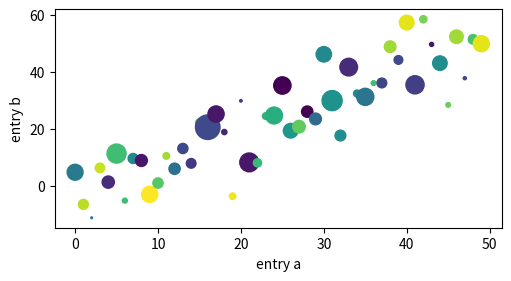
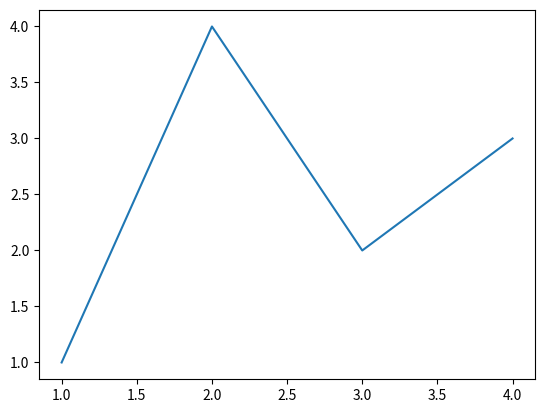
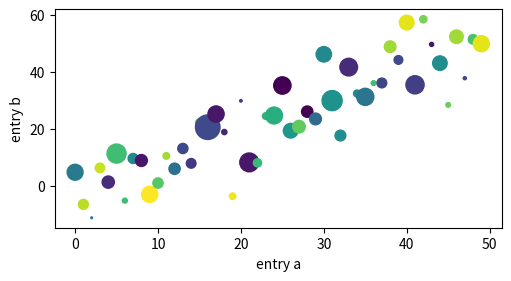
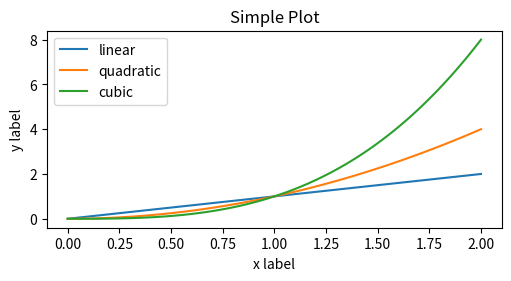
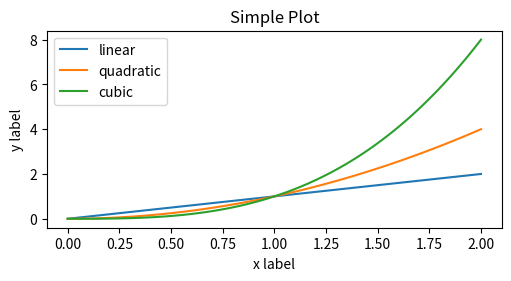
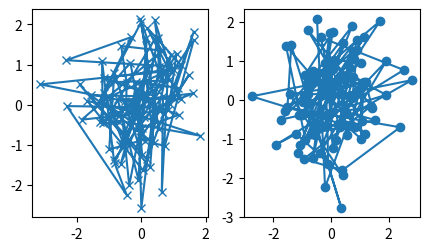
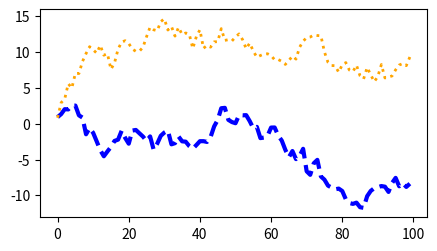
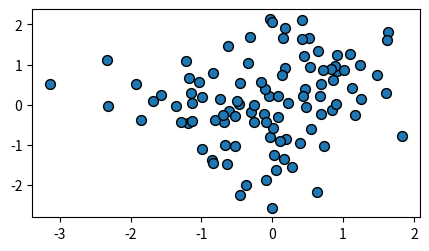
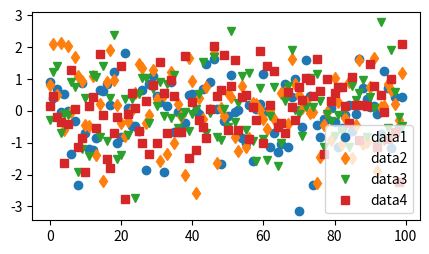
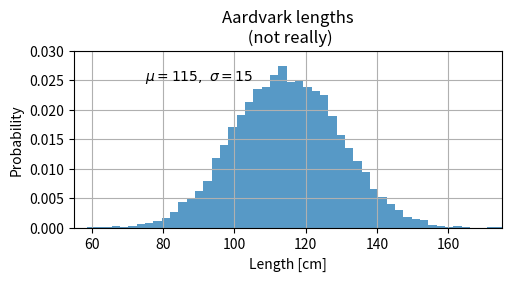
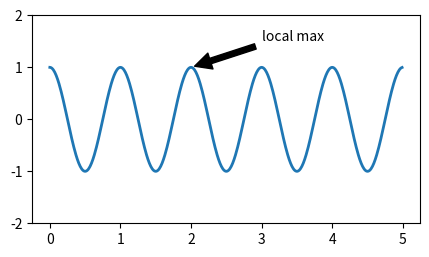
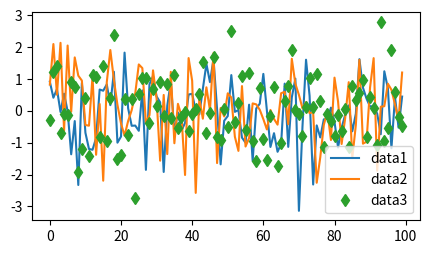
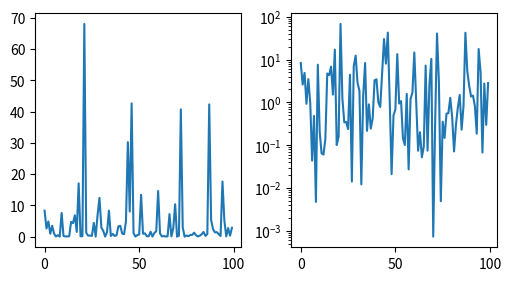

Python code for these plots, in order:
import matplotlib as mpl
import matplotlib.pyplot as plt
import numpy as np

# fig, ax = plt.subplots()  # Create a figure containing a single axes.
# ax.plot([1, 2, 3, 4], [1, 4, 2, 3]);  # Plot some data on the axes.
# plt.show()

## Create a new figure
fig = plt.figure()  # an empty figure with no Axes
fig, ax = plt.subplots()  # a figure with a single Axes
fig, axs = plt.subplots(2, 1)  # a figure with a 2x2 grid of Axes
plt.show()

# Plotting functions expect numpy.array, numpy.ma.masked_array, or objects that can be passed to numpy.asarray as input
# Converting numpy.matrix top numpy.array
b = np.matrix([[1, 2], [3, 4]])
b_asarray = np.asarray(b)


np.random.seed(19680801)  # seed the random number generator.
data = {'a': np.arange(50),
        'c': np.random.randint(0, 50, 50),
        'd': np.random.randn(50)}
data['b'] = data['a'] + 10 * np.random.randn(50)
data['d'] = np.abs(data['d']) * 100

fig, ax = plt.subplots(figsize=(5, 2.7), layout='constrained')
ax.scatter('a', 'b', c='c', s='d', data=data)
ax.set_xlabel('entry a')
ax.set_ylabel('entry b');



"""
*****************
Quick start guide
*****************

This tutorial covers some basic usage patterns and best practices to
help you get started with Matplotlib.

.. redirect-from:: /tutorials/introductory/usage

"""

# sphinx_gallery_thumbnail_number = 3
import matplotlib as mpl
import matplotlib.pyplot as plt
import numpy as np

##############################################################################
#
# A simple example
# ================
#
# Matplotlib graphs your data on `.Figure`\s (e.g., windows, Jupyter
# widgets, etc.), each of which can contain one or more `~.axes.Axes`, an
# area where points can be specified in terms of x-y coordinates (or theta-r
# in a polar plot, x-y-z in a 3D plot, etc).  The simplest way of
# creating a Figure with an Axes is using `.pyplot.subplots`. We can then use
# `.Axes.plot` to draw some data on the Axes:

fig, ax = plt.subplots()  # Create a figure containing a single axes.
ax.plot([1, 2, 3, 4], [1, 4, 2, 3]);  # Plot some data on the axes.

###############################################################################
# .. _figure_parts:
#
# Parts of a Figure
# =================
#
# Here are the components of a Matplotlib Figure.
#
# .. image:: ../../_static/anatomy.png
#
# :class:`~matplotlib.figure.Figure`
# ----------------------------------
#
# The **whole** figure.  The Figure keeps
# track of all the child :class:`~matplotlib.axes.Axes`, a group of
# 'special' Artists (titles, figure legends, colorbars, etc), and
# even nested subfigures.
#
# The easiest way to create a new Figure is with pyplot::
#
#    fig = plt.figure()  # an empty figure with no Axes
#    fig, ax = plt.subplots()  # a figure with a single Axes
#    fig, axs = plt.subplots(2, 2)  # a figure with a 2x2 grid of Axes
#
# It is often convenient to create the Axes together with the Figure, but you
# can also manually add Axes later on.  Note that many
# :doc:`Matplotlib backends </users/<user>/backends>` support zooming and
# panning on figure windows.
#
# :class:`~matplotlib.axes.Axes`
# ------------------------------
#
# An Axes is an Artist attached to a Figure that contains a region for
# plotting data, and usually includes two (or three in the case of 3D)
# :class:`~matplotlib.axis.Axis` objects (be aware of the difference
# between **Axes** and **Axis**) that provide ticks and tick labels to
# provide scales for the data in the Axes. Each :class:`~.axes.Axes` also
# has a title
# (set via :meth:`~matplotlib.axes.Axes.set_title`), an x-label (set via
# :meth:`~matplotlib.axes.Axes.set_xlabel`), and a y-label set via
# :meth:`~matplotlib.axes.Axes.set_ylabel`).
#
# The :class:`~.axes.Axes` class and its member functions are the primary
# entry point to working with the OOP interface, and have most of the
# plotting methods defined on them (e.g. ``ax.plot()``, shown above, uses
# the `~.Axes.plot` method)
#
# :class:`~matplotlib.axis.Axis`
# ------------------------------
#
# These objects set the scale and limits and generate ticks (the marks
# on the Axis) and ticklabels (strings labeling the ticks).  The location
# of the ticks is determined by a `~matplotlib.ticker.Locator` object and the
# ticklabel strings are formatted by a `~matplotlib.ticker.Formatter`.  The
# combination of the correct `.Locator` and `.Formatter` gives very fine
# control over the tick locations and labels.
#
# :class:`~matplotlib.artist.Artist`
# ----------------------------------
#
# Basically, everything visible on the Figure is an Artist (even
# `.Figure`, `Axes <.axes.Axes>`, and `~.axis.Axis` objects).  This includes
# `.Text` objects, `.Line2D` objects, :mod:`.collections` objects, `.Patch`
# objects, etc. When the Figure is rendered, all of the
# Artists are drawn to the **canvas**.  Most Artists are tied to an Axes; such
# an Artist cannot be shared by multiple Axes, or moved from one to another.
#
# .. _input_types:
#
# Types of inputs to plotting functions
# =====================================
#
# Plotting functions expect `numpy.array` or `numpy.ma.masked_array` as
# input, or objects that can be passed to `numpy.asarray`.
# Classes that are similar to arrays ('array-like') such as `pandas`
# data objects and `numpy.matrix` may not work as intended.  Common convention
# is to convert these to `numpy.array` objects prior to plotting.
# For example, to convert a `numpy.matrix` ::
#
#   b = np.matrix([[1, 2], [3, 4]])
#   b_asarray = np.asarray(b)
#
# Most methods will also parse an addressable object like a *dict*, a
# `numpy.recarray`, or a `pandas.DataFrame`.  Matplotlib allows you provide
# the ``data`` keyword argument and generate plots passing the strings
# corresponding to the *x* and *y* variables.
np.random.seed(19680801)  # seed the random number generator.
data = {'a': np.arange(50),
        'c': np.random.randint(0, 50, 50),
        'd': np.random.randn(50)}
data['b'] = data['a'] + 10 * np.random.randn(50)
data['d'] = np.abs(data['d']) * 100

fig, ax = plt.subplots(figsize=(5, 2.7), layout='constrained')
ax.scatter('a', 'b', c='c', s='d', data=data)
ax.set_xlabel('entry a')
ax.set_ylabel('entry b');

##############################################################################
# .. _coding_styles:
#
# Coding styles
# =============
#
# The explicit and the implicit interfaces
# ----------------------------------------
#
# As noted above, there are essentially two ways to use Matplotlib:
#
# - Explicitly create Figures and Axes, and call methods on them (the
#   "object-oriented (OO) style").
# - Rely on pyplot to implicitly create and manage the Figures and Axes, and
#   use pyplot functions for plotting.
#
# See :ref:`api_interfaces` for an explanation of the tradeoffs between the
# implicit and explicit interfaces.
#
# So one can use the OO-style

x = np.linspace(0, 2, 100)  # Sample data.

# Note that even in the OO-style, we use `.pyplot.figure` to create the Figure.
fig, ax = plt.subplots(figsize=(5, 2.7), layout='constrained')
ax.plot(x, x, label='linear')  # Plot some data on the axes.
ax.plot(x, x**2, label='quadratic')  # Plot more data on the axes...
ax.plot(x, x**3, label='cubic')  # ... and some more.
ax.set_xlabel('x label')  # Add an x-label to the axes.
ax.set_ylabel('y label')  # Add a y-label to the axes.
ax.set_title("Simple Plot")  # Add a title to the axes.
ax.legend();  # Add a legend.

###############################################################################
# or the pyplot-style:

x = np.linspace(0, 2, 100)  # Sample data.

plt.figure(figsize=(5, 2.7), layout='constrained')
plt.plot(x, x, label='linear')  # Plot some data on the (implicit) axes.
plt.plot(x, x**2, label='quadratic')  # etc.
plt.plot(x, x**3, label='cubic')
plt.xlabel('x label')
plt.ylabel('y label')
plt.title("Simple Plot")
plt.legend();

###############################################################################
# (In addition, there is a third approach, for the case when embedding
# Matplotlib in a GUI application, which completely drops pyplot, even for
# figure creation. See the corresponding section in the gallery for more info:
# :ref:`user_interfaces`.)
#
# Matplotlib's documentation and examples use both the OO and the pyplot
# styles. In general, we suggest using the OO style, particularly for
# complicated plots, and functions and scripts that are intended to be reused
# as part of a larger project. However, the pyplot style can be very convenient
# for quick interactive work.
#
# .. note::
#
#    You may find older examples that use the ``pylab`` interface,
#    via ``from pylab import *``. This approach is strongly deprecated.
#
# Making a helper functions
# -------------------------
#
# If you need to make the same plots over and over again with different data
# sets, or want to easily wrap Matplotlib methods, use the recommended
# signature function below.


def my_plotter(ax, data1, data2, param_dict):
    """
    A helper function to make a graph.
    """
    out = ax.plot(data1, data2, **param_dict)
    return out

###############################################################################
# which you would then use twice to populate two subplots:

data1, data2, data3, data4 = np.random.randn(4, 100)  # make 4 random data sets
fig, (ax1, ax2) = plt.subplots(1, 2, figsize=(5, 2.7))
my_plotter(ax1, data1, data2, {'marker': 'x'})
my_plotter(ax2, data3, data4, {'marker': 'o'});

###############################################################################
# Note that if you want to install these as a python package, or any other
# customizations you could use one of the many templates on the web;
# Matplotlib has one at `mpl-cookiecutter
# <https://github.com/matplotlib/matplotlib-extension-cookiecutter>`_
#
#
# Styling Artists
# ===============
#
# Most plotting methods have styling options for the Artists, accessible either
# when a plotting method is called, or from a "setter" on the Artist.  In the
# plot below we manually set the *color*, *linewidth*, and *linestyle* of the
# Artists created by `~.Axes.plot`, and we set the linestyle of the second line
# after the fact with `~.Line2D.set_linestyle`.

fig, ax = plt.subplots(figsize=(5, 2.7))
x = np.arange(len(data1))
ax.plot(x, np.cumsum(data1), color='blue', linewidth=3, linestyle='--')
l, = ax.plot(x, np.cumsum(data2), color='orange', linewidth=2)
l.set_linestyle(':');

###############################################################################
# Colors
# ------
#
# Matplotlib has a very flexible array of colors that are accepted for most
# Artists; see the :doc:`colors tutorial </tutorials/colors/colors>` for a
# list of specifications. Some Artists will take multiple colors.  i.e. for
# a `~.Axes.scatter` plot, the edge of the markers can be different colors
# from the interior:

fig, ax = plt.subplots(figsize=(5, 2.7))
ax.scatter(data1, data2, s=50, facecolor='C0', edgecolor='k');

###############################################################################
# Linewidths, linestyles, and markersizes
# ---------------------------------------
#
# Line widths are typically in typographic points (1 pt = 1/72 inch) and
# available for Artists that have stroked lines.  Similarly, stroked lines
# can have a linestyle.  See the :doc:`linestyles example
# </gallery/lines_bars_and_markers/linestyles>`.
#
# Marker size depends on the method being used.  `~.Axes.plot` specifies
# markersize in points, and is generally the "diameter" or width of the
# marker.  `~.Axes.scatter` specifies markersize as approximately
# proportional to the visual area of the marker.  There is an array of
# markerstyles available as string codes (see :mod:`~.matplotlib.markers`), or
# users can define their own `~.MarkerStyle` (see
# :doc:`/gallery/lines_bars_and_markers/marker_reference`):

fig, ax = plt.subplots(figsize=(5, 2.7))
ax.plot(data1, 'o', label='data1')
ax.plot(data2, 'd', label='data2')
ax.plot(data3, 'v', label='data3')
ax.plot(data4, 's', label='data4')
ax.legend();

###############################################################################
#
# Labelling plots
# ===============
#
# Axes labels and text
# --------------------
#
# `~.Axes.set_xlabel`, `~.Axes.set_ylabel`, and `~.Axes.set_title` are used to
# add text in the indicated locations (see :doc:`/tutorials/text/text_intro`
# for more discussion).  Text can also be directly added to plots using
# `~.Axes.text`:

mu, sigma = 115, 15
x = mu + sigma * np.random.randn(10000)
fig, ax = plt.subplots(figsize=(5, 2.7), layout='constrained')
# the histogram of the data
n, bins, patches = ax.hist(x, 50, density=True, facecolor='C0', alpha=0.75)

ax.set_xlabel('Length [cm]')
ax.set_ylabel('Probability')
ax.set_title('Aardvark lengths\n (not really)')
ax.text(75, .025, r'$\mu=115,\ \sigma=15$')
ax.axis([55, 175, 0, 0.03])
ax.grid(True);

###############################################################################
# All of the `~.Axes.text` functions return a `matplotlib.text.Text`
# instance.  Just as with lines above, you can customize the properties by
# passing keyword arguments into the text functions::
#
#   t = ax.set_xlabel('my data', fontsize=14, color='red')
#
# These properties are covered in more detail in
# :doc:`/tutorials/text/text_props`.
#
# Using mathematical expressions in text
# --------------------------------------
#
# Matplotlib accepts TeX equation expressions in any text expression.
# For example to write the expression :math:`\sigma_i=15` in the title,
# you can write a TeX expression surrounded by dollar signs::
#
#     ax.set_title(r'$\sigma_i=15$')
#
# where the ``r`` preceding the title string signifies that the string is a
# *raw* string and not to treat backslashes as python escapes.
# Matplotlib has a built-in TeX expression parser and
# layout engine, and ships its own math fonts – for details see
# :doc:`/tutorials/text/mathtext`.  You can also use LaTeX directly to format
# your text and incorporate the output directly into your display figures or
# saved postscript – see :doc:`/tutorials/text/usetex`.
#
# Annotations
# -----------
#
# We can also annotate points on a plot, often by connecting an arrow pointing
# to *xy*, to a piece of text at *xytext*:

fig, ax = plt.subplots(figsize=(5, 2.7))

t = np.arange(0.0, 5.0, 0.01)
s = np.cos(2 * np.pi * t)
line, = ax.plot(t, s, lw=2)

ax.annotate('local max', xy=(2, 1), xytext=(3, 1.5),
            arrowprops=dict(facecolor='black', shrink=0.05))

ax.set_ylim(-2, 2);

###############################################################################
# In this basic example, both *xy* and *xytext* are in data coordinates.
# There are a variety of other coordinate systems one can choose -- see
# :ref:`annotations-tutorial` and :ref:`plotting-guide-annotation` for
# details.  More examples also can be found in
# :doc:`/gallery/text_labels_and_annotations/annotation_demo`.
#
# Legends
# -------
#
# Often we want to identify lines or markers with a `.Axes.legend`:

fig, ax = plt.subplots(figsize=(5, 2.7))
ax.plot(np.arange(len(data1)), data1, label='data1')
ax.plot(np.arange(len(data2)), data2, label='data2')
ax.plot(np.arange(len(data3)), data3, 'd', label='data3')
ax.legend();

##############################################################################
# Legends in Matplotlib are quite flexible in layout, placement, and what
# Artists they can represent. They are discussed in detail in
# :doc:`/tutorials/intermediate/legend_guide`.
#
# Axis scales and ticks
# =====================
#
# Each Axes has two (or three) `~.axis.Axis` objects representing the x- and
# y-axis. These control the *scale* of the Axis, the tick *locators* and the
# tick *formatters*. Additional Axes can be attached to display further Axis
# objects.
#
# Scales
# ------
#
# In addition to the linear scale, Matplotlib supplies non-linear scales,
# such as a log-scale.  Since log-scales are used so much there are also
# direct methods like `~.Axes.loglog`, `~.Axes.semilogx`, and
# `~.Axes.semilogy`.  There are a number of scales (see
# :doc:`/gallery/scales/scales` for other examples).  Here we set the scale
# manually:

fig, axs = plt.subplots(1, 2, figsize=(5, 2.7), layout='constrained')
xdata = np.arange(len(data1))  # make an ordinal for this
data = 10**data1
axs[0].plot(xdata, data)

axs[1].set_yscale('log')
axs[1].plot(xdata, data);

##############################################################################
# The scale sets the mapping from data values to spacing along the Axis. This
# happens in both directions, and gets combined into a *transform*, which
# is the way that Matplotlib maps from data coordinates to Axes, Figure, or
# screen coordinates.  See :doc:`/tutorials/advanced/transforms_tutorial`.
#
# Tick locators and formatters
# ----------------------------
#
# Each Axis has a tick *locator* and *formatter* that choose where along the
# Axis objects to put tick marks.  A simple interface to this is
# `~.Axes.set_xticks`:

fig, axs = plt.subplots(2, 1, layout='constrained')
axs[0].plot(xdata, data1)
axs[0].set_title('Automatic ticks')

axs[1].plot(xdata, data1)
axs[1].set_xticks(np.arange(0, 100, 30), ['zero', '30', 'sixty', '90'])
axs[1].set_yticks([-1.5, 0, 1.5])  # note that we don't need to specify labels
axs[1].set_title('Manual ticks');

##############################################################################
# Different scales can have different locators and formatters; for instance
# the log-scale above uses `~.LogLocator` and `~.LogFormatter`. See
# :doc:`/gallery/ticks/tick-locators` and
# :doc:`/gallery/ticks/tick-formatters` for other formatters and
# locators and information for writing your own.
#
# Plotting dates and strings
# --------------------------
#
# Matplotlib can handle plotting arrays of dates and arrays of strings, as
# well as floating point numbers.  These get special locators and formatters
# as appropriate.  For dates:

fig, ax = plt.subplots(figsize=(5, 2.7), layout='constrained')
dates = np.arange(np.datetime64('2021-11-15'), np.datetime64('2021-12-25'),
                  np.timedelta64(1, 'h'))
data = np.cumsum(np.random.randn(len(dates)))
ax.plot(dates, data)
cdf = mpl.dates.ConciseDateFormatter(ax.xaxis.get_major_locator())
ax.xaxis.set_major_formatter(cdf);

##############################################################################
# For more information see the date examples
# (e.g. :doc:`/gallery/text_labels_and_annotations/date`)
#
# For strings, we get categorical plotting (see:
# :doc:`/gallery/lines_bars_and_markers/categorical_variables`).

fig, ax = plt.subplots(figsize=(5, 2.7), layout='constrained')
categories = ['turnips', 'rutabaga', 'cucumber', 'pumpkins']

ax.bar(categories, np.random.rand(len(categories)));

##############################################################################
# One caveat about categorical plotting is that some methods of parsing
# text files return a list of strings, even if the strings all represent
# numbers or dates.  If you pass 1000 strings, Matplotlib will think you
# meant 1000 categories and will add 1000 ticks to your plot!
#
#
# Additional Axis objects
# ------------------------
#
# Plotting data of different magnitude in one chart may require
# an additional y-axis. Such an Axis can be created by using
# `~.Axes.twinx` to add a new Axes with an invisible x-axis and a y-axis
# positioned at the right (analogously for `~.Axes.twiny`). See
# :doc:`/gallery/subplots_axes_and_figures/two_scales` for another example.
#
# Similarly, you can add a `~.Axes.secondary_xaxis` or
# `~.Axes.secondary_yaxis` having a different scale than the main Axis to
# represent the data in different scales or units. See
# :doc:`/gallery/subplots_axes_and_figures/secondary_axis` for further
# examples.

fig, (ax1, ax3) = plt.subplots(1, 2, figsize=(7, 2.7), layout='constrained')
l1, = ax1.plot(t, s)
ax2 = ax1.twinx()
l2, = ax2.plot(t, range(len(t)), 'C1')
ax2.legend([l1, l2], ['Sine (left)', 'Straight (right)'])

ax3.plot(t, s)
ax3.set_xlabel('Angle [rad]')
ax4 = ax3.secondary_xaxis('top', functions=(np.rad2deg, np.deg2rad))
ax4.set_xlabel('Angle [°]')

##############################################################################
# Color mapped data
# =================
#
# Often we want to have a third dimension in a plot represented by a colors in
# a colormap. Matplotlib has a number of plot types that do this:

X, Y = np.meshgrid(np.linspace(-3, 3, 128), np.linspace(-3, 3, 128))
Z = (1 - X/2 + X**5 + Y**3) * np.exp(-X**2 - Y**2)

fig, axs = plt.subplots(2, 2, layout='constrained')
pc = axs[0, 0].pcolormesh(X, Y, Z, vmin=-1, vmax=1, cmap='RdBu_r')
fig.colorbar(pc, ax=axs[0, 0])
axs[0, 0].set_title('pcolormesh()')

co = axs[0, 1].contourf(X, Y, Z, levels=np.linspace(-1.25, 1.25, 11))
fig.colorbar(co, ax=axs[0, 1])
axs[0, 1].set_title('contourf()')

pc = axs[1, 0].imshow(Z**2 * 100, cmap='plasma',
                          norm=mpl.colors.LogNorm(vmin=0.01, vmax=100))
fig.colorbar(pc, ax=axs[1, 0], extend='both')
axs[1, 0].set_title('imshow() with LogNorm()')

pc = axs[1, 1].scatter(data1, data2, c=data3, cmap='RdBu_r')
fig.colorbar(pc, ax=axs[1, 1], extend='both')
axs[1, 1].set_title('scatter()')

##############################################################################
# Colormaps
# ---------
#
# These are all examples of Artists that derive from  `~.ScalarMappable`
# objects.  They all can set a linear mapping between *vmin* and *vmax* into
# the colormap specified by *cmap*.  Matplotlib has many colormaps to choose
# from (:doc:`/tutorials/colors/colormaps`) you can make your
# own (:doc:`/tutorials/colors/colormap-manipulation`) or download as
# `third-party packages
# <https://matplotlib.org/mpl-third-party/#colormaps-and-styles>`_.
#
# Normalizations
# --------------
#
# Sometimes we want a non-linear mapping of the data to the colormap, as
# in the ``LogNorm`` example above.  We do this by supplying the
# ScalarMappable with the *norm* argument instead of *vmin* and *vmax*.
# More normalizations are shown at :doc:`/tutorials/colors/colormapnorms`.
#
# Colorbars
# ---------
#
# Adding a `~.Figure.colorbar` gives a key to relate the color back to the
# underlying data. Colorbars are figure-level Artists, and are attached to
# a ScalarMappable (where they get their information about the norm and
# colormap) and usually steal space from a parent Axes.  Placement of
# colorbars can be complex: see
# :doc:`/gallery/subplots_axes_and_figures/colorbar_placement` for
# details.  You can also change the appearance of colorbars with the
# *extend* keyword to add arrows to the ends, and *shrink* and *aspect* to
# control the size.  Finally, the colorbar will have default locators
# and formatters appropriate to the norm.  These can be changed as for
# other Axis objects.
#
#
# Working with multiple Figures and Axes
# ======================================
#
# You can open multiple Figures with multiple calls to
# ``fig = plt.figure()`` or ``fig2, ax = plt.subplots()``.  By keeping the
# object references you can add Artists to either Figure.
#
# Multiple Axes can be added a number of ways, but the most basic is
# ``plt.subplots()`` as used above.  One can achieve more complex layouts,
# with Axes objects spanning columns or rows, using `~.pyplot.subplot_mosaic`.

fig, axd = plt.subplot_mosaic([['upleft', 'right'],
                               ['lowleft', 'right']], layout='constrained')
axd['upleft'].set_title('upleft')
axd['lowleft'].set_title('lowleft')
axd['right'].set_title('right');

###############################################################################
# Matplotlib has quite sophisticated tools for arranging Axes: See
# :doc:`/tutorials/intermediate/arranging_axes` and
# :doc:`/tutorials/provisional/mosaic`.
#
#
# More reading
# ============
#
# For more plot types see :doc:`Plot types </plot_types/index>` and the
# :doc:`API reference </api/index>`, in particular the
# :doc:`Axes API </api/axes_api>`.
